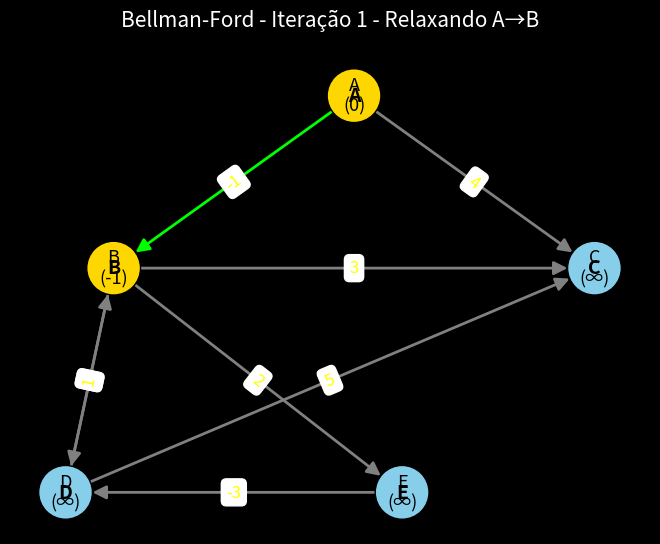
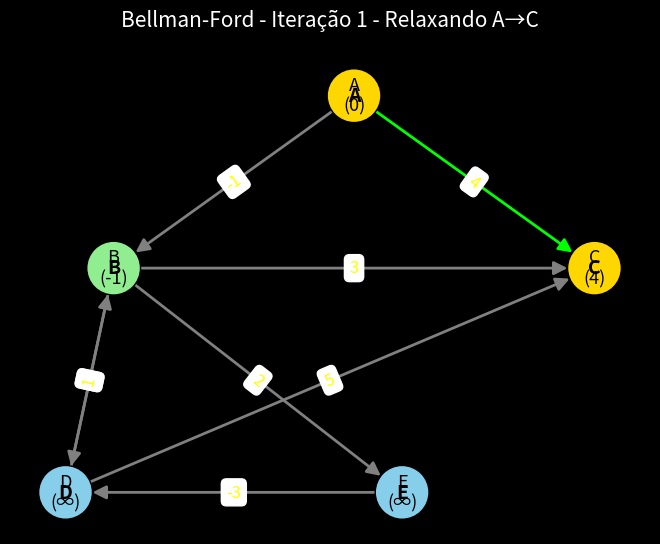
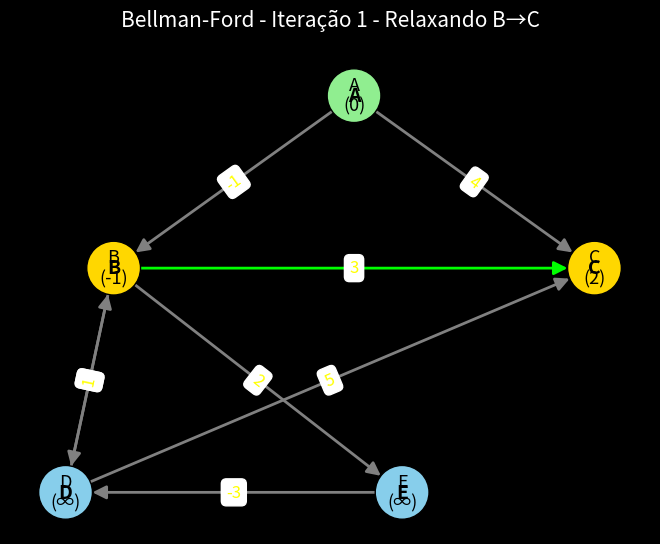
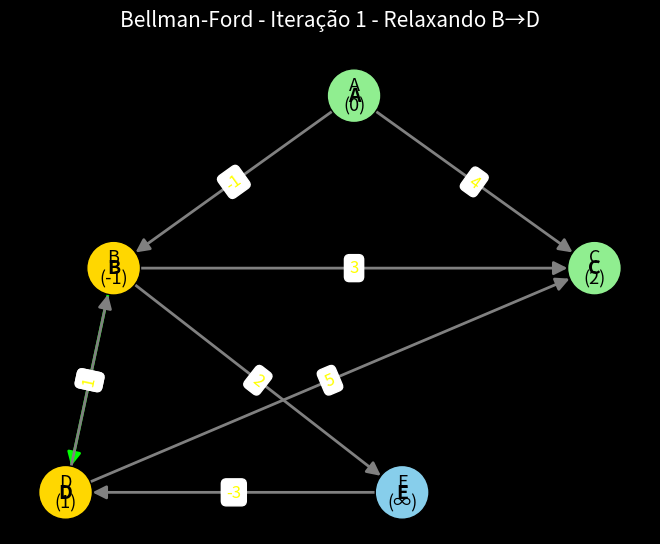
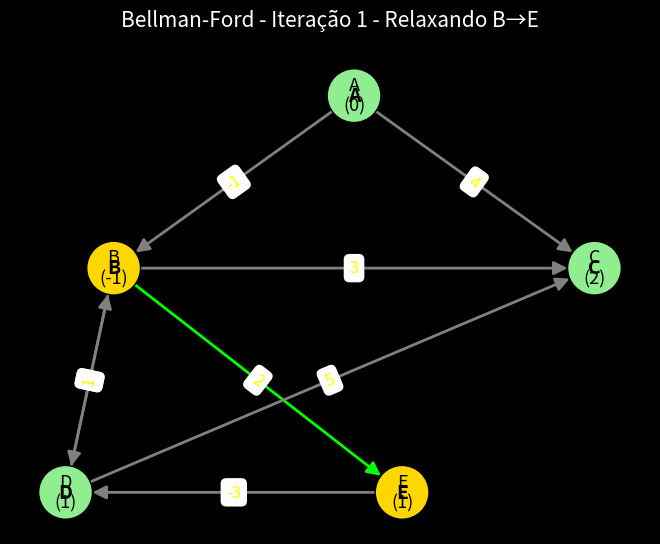
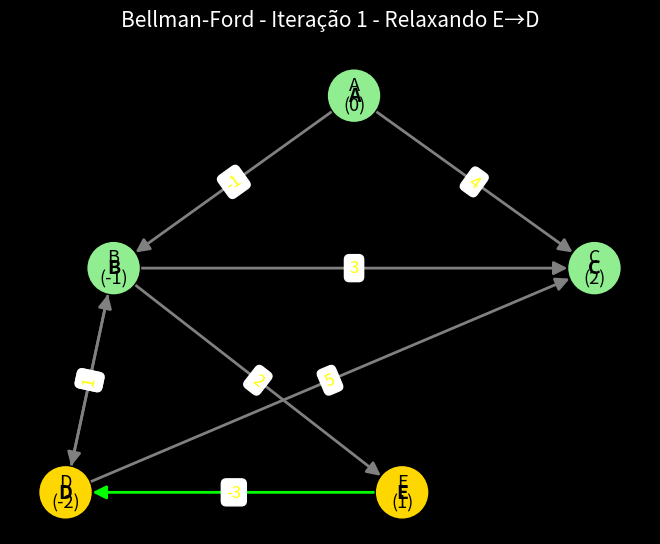
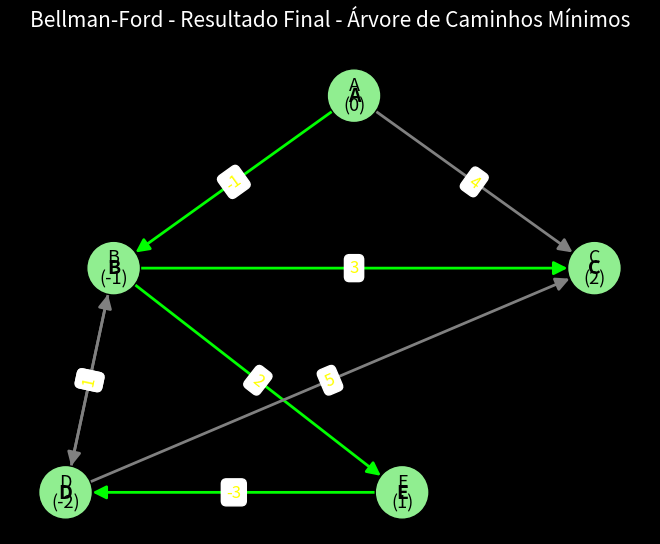

Write the Python code that produced these figures, in order.
# --- Importação das bibliotecas ---
import networkx as nx
import matplotlib.pyplot as plt
import time

# ------------------------------------------------------------
# Função principal: Bellman-Ford com visualização
# ------------------------------------------------------------
def bellman_ford_visualizer(G, start, pos, title_suffix=""):
    # Inicialização
    dist = {node: float("inf") for node in G.nodes()}
    dist[start] = 0
    predecessor = {node: None for node in G.nodes()}

    plt.style.use("dark_background")
    plt.ion()  # modo interativo

    # Função auxiliar para desenhar o grafo
    def desenhar_grafo(highlight_edges=None, highlight_nodes=None, step_title=""):
        plt.clf()
        node_colors = []
        for n in G.nodes():
            if highlight_nodes and n in highlight_nodes:
                node_colors.append("#FFD700")  # nó destacado
            elif dist[n] < float("inf"):
                node_colors.append("#90EE90")  # nó já alcançado
            else:
                node_colors.append("#87CEEB")  # nó ainda infinito

        edge_colors = []
        for (u, v) in G.edges():
            if highlight_edges and (u, v) in highlight_edges:
                edge_colors.append("lime")  # caminho destacado
            else:
                # <-- MUDANÇA 1: Corrigindo as arestas invisíveis
                edge_colors.append("gray")  # MUDADO DE "white" PARA "gray"

        nx.draw(
            G, pos,
            with_labels=True,
            node_color=node_colors,
            node_size=1500,
            font_size=14,
            font_weight="bold",
            edgecolors="black",
            edge_color=edge_colors,
            arrowsize=20,
            width=2
        )

        # pesos das arestas
        edge_labels = nx.get_edge_attributes(G, "weight")
        nx.draw_networkx_edge_labels(G, pos, edge_labels=edge_labels, font_color="yellow", font_size=12)

        # distâncias nos nós
        label_dist = {n: f"{n}\n({dist[n] if dist[n]!=float('inf') else '∞'})" for n in G.nodes()}
        nx.draw_networkx_labels(G, pos, labels=label_dist, font_size=13, font_color="black")

        plt.title(step_title, fontsize=15, color="white", pad=20)
        plt.pause(1)

    # ------------------------------------------------------------
    # Relaxamento das arestas |V|-1 vezes
    # ------------------------------------------------------------
    for i in range(len(G.nodes()) - 1):
        alterado = False
        for (u, v, dados) in G.edges(data=True):
            peso = dados["weight"]
            if dist[u] != float("inf") and dist[u] + peso < dist[v]:
                dist[v] = dist[u] + peso
                predecessor[v] = u
                alterado = True
                desenhar_grafo(highlight_edges=[(u,v)], highlight_nodes=[u,v],
                               step_title=f"{title_suffix} Iteração {i+1} - Relaxando {u}→{v}")
        if not alterado:
            break

    # ------------------------------------------------------------
    # Verificação de ciclos negativos
    # ------------------------------------------------------------
    for (u, v, dados) in G.edges(data=True):
        peso = dados["weight"]
        if dist[u] != float("inf") and dist[u] + peso < dist[v]:
            desenhar_grafo(step_title=f"{title_suffix} Ciclo de peso negativo detectado!")
            print("⚠️ Ciclo de peso negativo detectado!")
            plt.show()
            return

    # ------------------------------------------------------------
    # <-- MUDANÇA 2: Mostrar a ÁRVORE de caminhos mínimos completa
    # ------------------------------------------------------------

    # Reconstruir TODAS as arestas da árvore de caminhos mínimos
    caminho_edges = []
    for node, pred in predecessor.items():
        if pred is not None:
            caminho_edges.append((pred, node))

    # ------------------------------------------------------------
    # Visualização final
    # ------------------------------------------------------------
    desenhar_grafo(
        highlight_edges=caminho_edges, 
        step_title=f"{title_suffix} Resultado Final - Árvore de Caminhos Mínimos"
    )
    plt.ioff()
    plt.show()

    print("\n🟢 Distâncias finais a partir do nó de origem:")
    for n in G.nodes():
        print(f"{start} → {n} = {dist[n]}")
    
    # Imprimir a árvore de predecessores
    print("\n🟢 Árvore de caminhos mínimos (Predecessores):")
    for node, pred in predecessor.items():
        if pred is not None:
            print(f"{pred} → {node}")

# ------------------------------------------------------------
# Construção do grafo de exemplo
# ------------------------------------------------------------
G = nx.DiGraph()
edges = [
    ("A", "B", -1),
    ("A", "C", 4),
    ("B", "C", 3),
    ("B", "D", 2),
    ("B", "E", 2),
    ("D", "C", 5),
    ("D", "B", 1),
    ("E", "D", -3)
]
for u, v, w in edges:
    G.add_edge(u, v, weight=w)

pos = {
    "A": (0, 1.5),
    "B": (-1, 0.5),
    "C": (1, 0.5),
    "D": (-1.2, -0.8),
    "E": (0.2, -0.8)
}

# ------------------------------------------------------------
# Execução
# ------------------------------------------------------------
print("🔹 Executando Bellman-Ford a partir de A:")
bellman_ford_visualizer(G, "A", pos, title_suffix="Bellman-Ford -")
